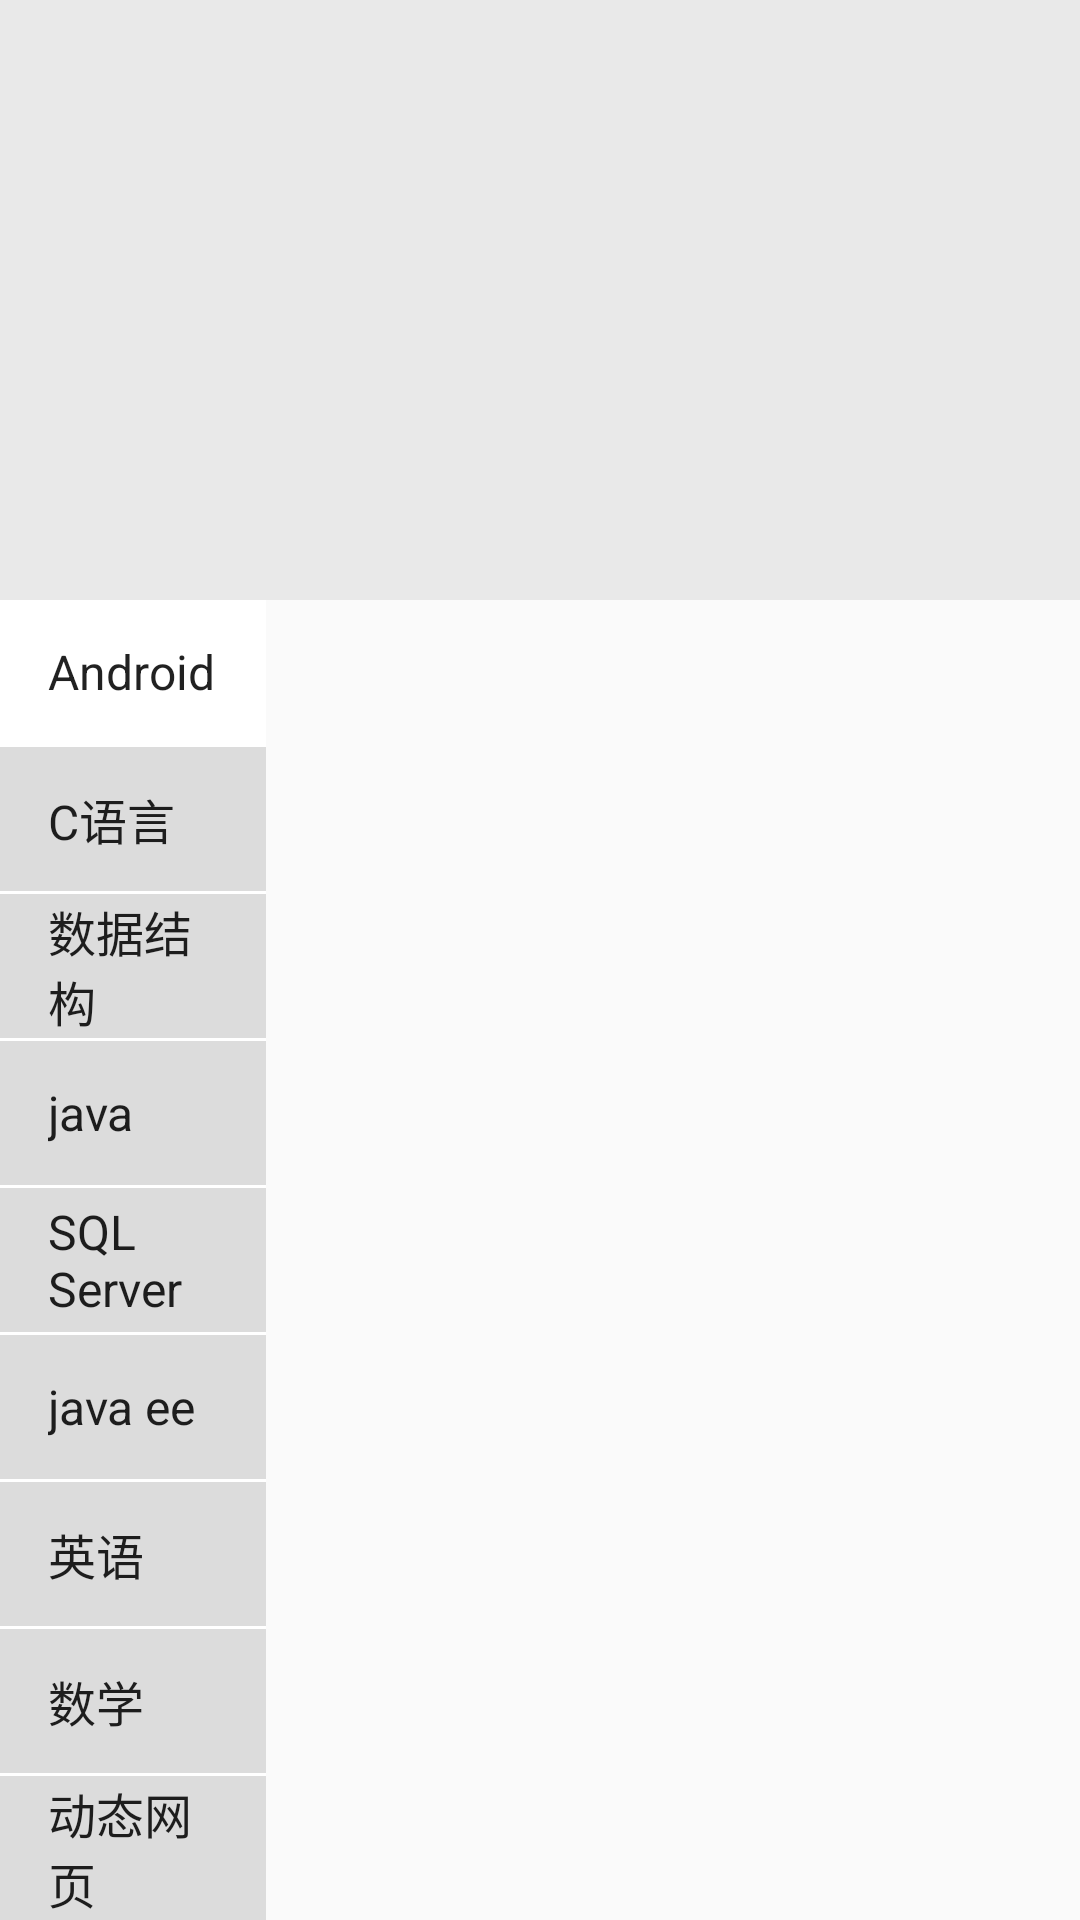

Android layout source for this screen:
<!-- AndroidManifest.xml: application theme AppTheme -->
<!-- res/layout/home.xml -->
<?xml version="1.0" encoding="utf-8"?>
<LinearLayout xmlns:android="http://schemas.android.com/apk/res/android"
              android:layout_width="match_parent"
              android:layout_height="match_parent"
              android:orientation="vertical">


    <LinearLayout
        android:layout_width="match_parent"
        android:layout_height="wrap_content"
        android:orientation="vertical">

        <LinearLayout
            android:layout_width="match_parent"
            android:layout_height="200sp">

            <include layout="@layout/main_bttom"></include>
        </LinearLayout>
    </LinearLayout>

    <LinearLayout
        android:layout_width="match_parent"
        android:layout_height="0dp"
        android:layout_weight="9"
        android:orientation="horizontal">

        <ListView
            android:id="@+id/classfy_lv"
            android:layout_width="0dp"
            android:layout_height="match_parent"
            android:layout_weight="1"
            android:background="#DCDCDC"
            android:divider="#ffffff"
            android:dividerHeight="1dp"
            android:entries="@array/list_xuanxiang"
            android:listSelector="#ffffff"
            android:scrollbars="none">
        </ListView>

        <LinearLayout
            android:id="@+id/classfy_lin"
            android:layout_width="0dp"
            android:layout_height="wrap_content"
            android:layout_marginLeft="5dp"
            android:layout_weight="3"
            android:orientation="vertical">
        </LinearLayout>
    </LinearLayout>

</LinearLayout>
<!-- res/layout/main_bttom.xml (included above) -->
<?xml version="1.0" encoding="utf-8"?>
<LinearLayout xmlns:android="http://schemas.android.com/apk/res/android"
              android:layout_width="match_parent"
              android:layout_height="match_parent"
              android:orientation="vertical">

    <android.support.v4.view.ViewPager
        android:id="@+id/vp_tabs"
        android:layout_width="match_parent"
        android:layout_height="match_parent"
        android:background="#e9e9e9"
        >
    </android.support.v4.view.ViewPager>

</LinearLayout>
<!-- resources referenced by this layout -->
<resources>
  <array name="list_xuanxiang">
          <item>Android</item>
          <item>C语言</item>
          <item>数据结构</item>
          <item>java</item>
          <item>SQL Server</item>
          <item>java ee</item>
          <item>英语</item>
          <item>数学</item>
          <item>动态网页</item>
      </array>
  <style name="AppTheme" parent="Theme.AppCompat.Light.DarkActionBar">
          
          <item name="colorPrimary">@color/colorPrimary</item>
          <item name="colorPrimaryDark">@color/colorPrimaryDark</item>
          <item name="colorAccent">@color/colorAccent</item>
      </style>
  <color name="colorPrimary">#3F51B5</color>
  <color name="colorPrimaryDark">#002447</color>
  <color name="colorAccent">#FF4081</color>
</resources>
